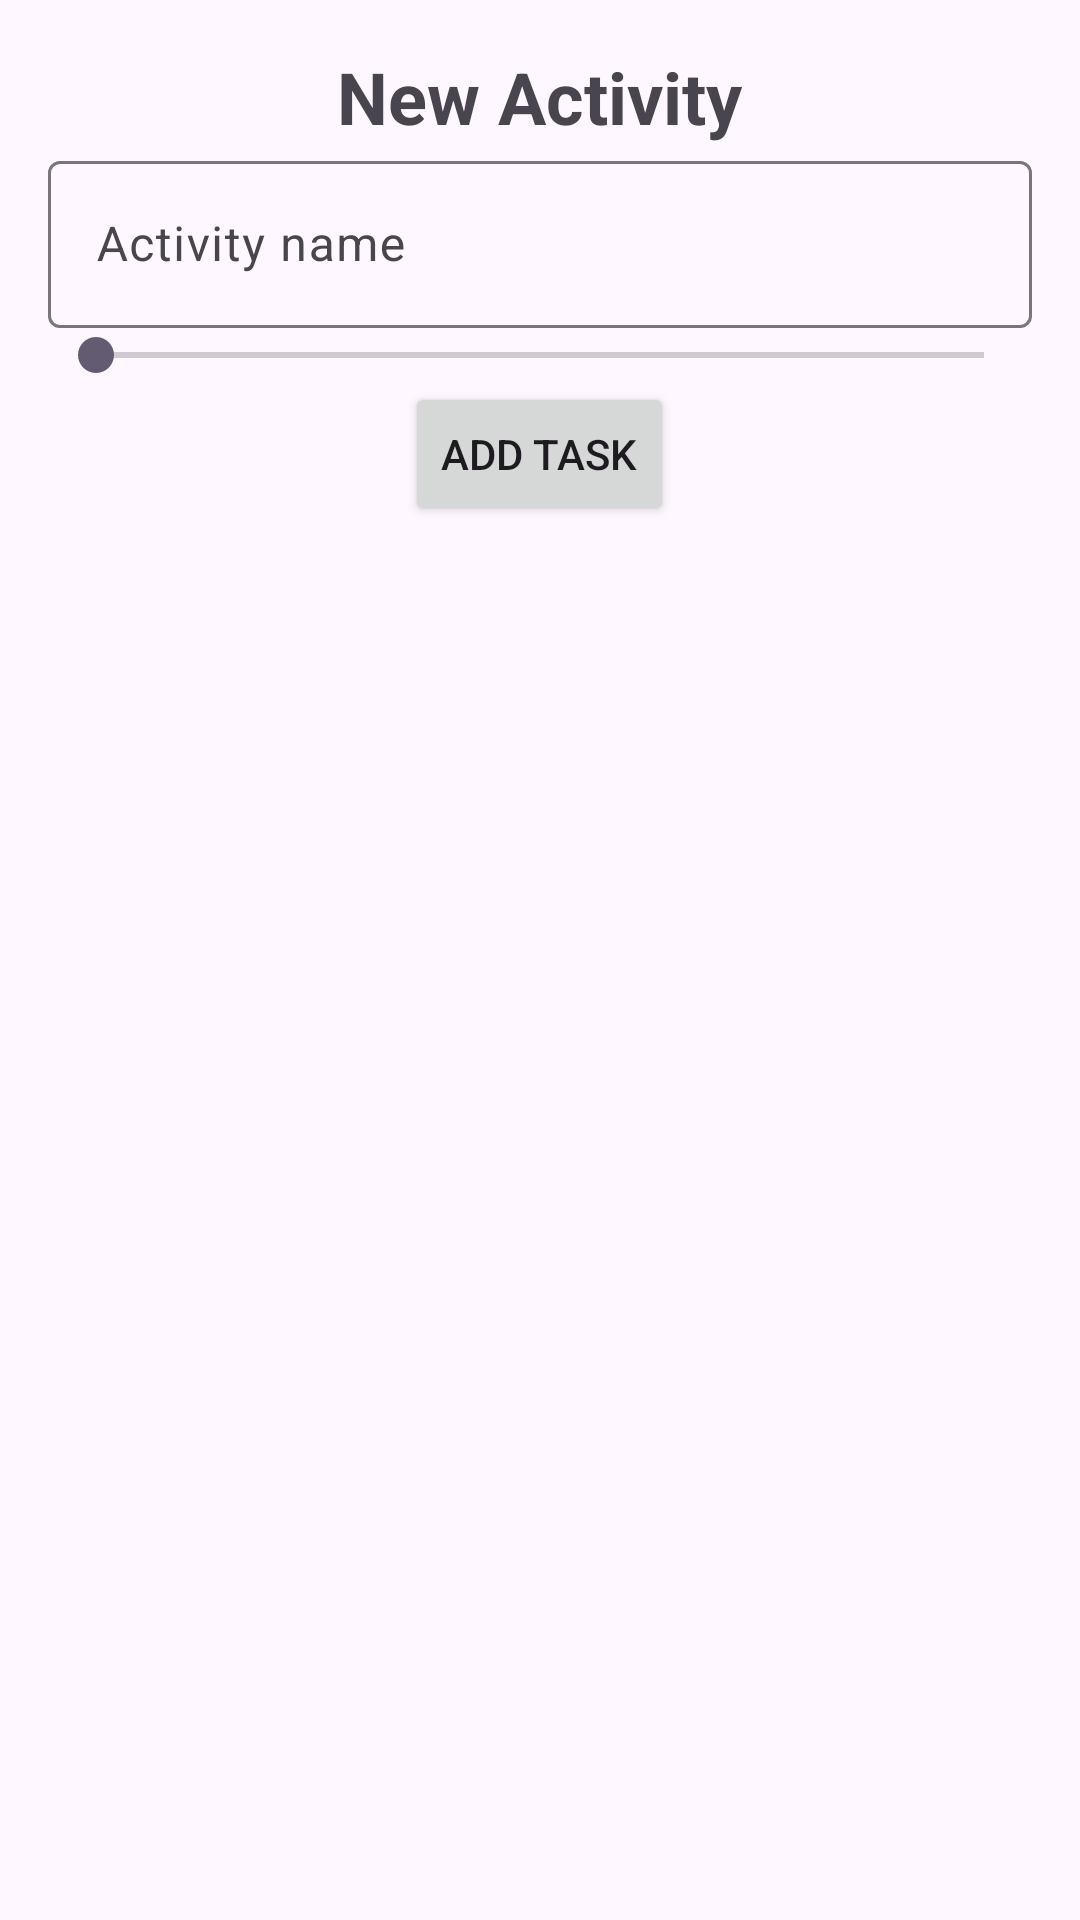

Android layout source for this screen:
<!-- AndroidManifest.xml: application theme Theme.Trackr -->
<!-- res/layout/fragment_first.xml -->
<?xml version="1.0" encoding="utf-8"?>
<RelativeLayout xmlns:android="http://schemas.android.com/apk/res/android"
    android:layout_width="match_parent"
    android:layout_height="match_parent"
    android:padding="16dp">

    <TextView
        android:id="@+id/titleTextView"
        android:layout_width="wrap_content"
        android:layout_height="wrap_content"
        android:layout_alignParentTop="true"
        android:layout_centerHorizontal="true"
        android:text="New Activity"
        android:textSize="24sp"
        android:textStyle="bold" />

    <com.google.android.material.textfield.TextInputLayout
        android:id="@+id/activityNameInput"
        android:layout_width="match_parent"
        android:layout_height="wrap_content"
        android:layout_below="@+id/titleTextView"
        android:layout_centerHorizontal="true">

        <com.google.android.material.textfield.TextInputEditText
            android:layout_width="match_parent"
            android:layout_height="wrap_content"
            android:hint="Activity name" />
    </com.google.android.material.textfield.TextInputLayout>

    <SeekBar
        android:id="@+id/seekBar"
        android:layout_width="match_parent"
        android:layout_height="wrap_content"
        android:layout_below="@+id/activityNameInput"
        android:layout_centerHorizontal="true" />

    <Button
        android:layout_width="wrap_content"
        android:layout_height="wrap_content"
        android:layout_below="@+id/seekBar"
        android:layout_centerHorizontal="true"
        android:text="Add Task" />

</RelativeLayout>
<!-- resources referenced by this layout -->
<resources>
  <style name="Theme.Trackr" parent="Base.Theme.Trackr" />
  <style name="Base.Theme.Trackr" parent="Theme.Material3.DayNight.NoActionBar">
          
          
      </style>
</resources>
